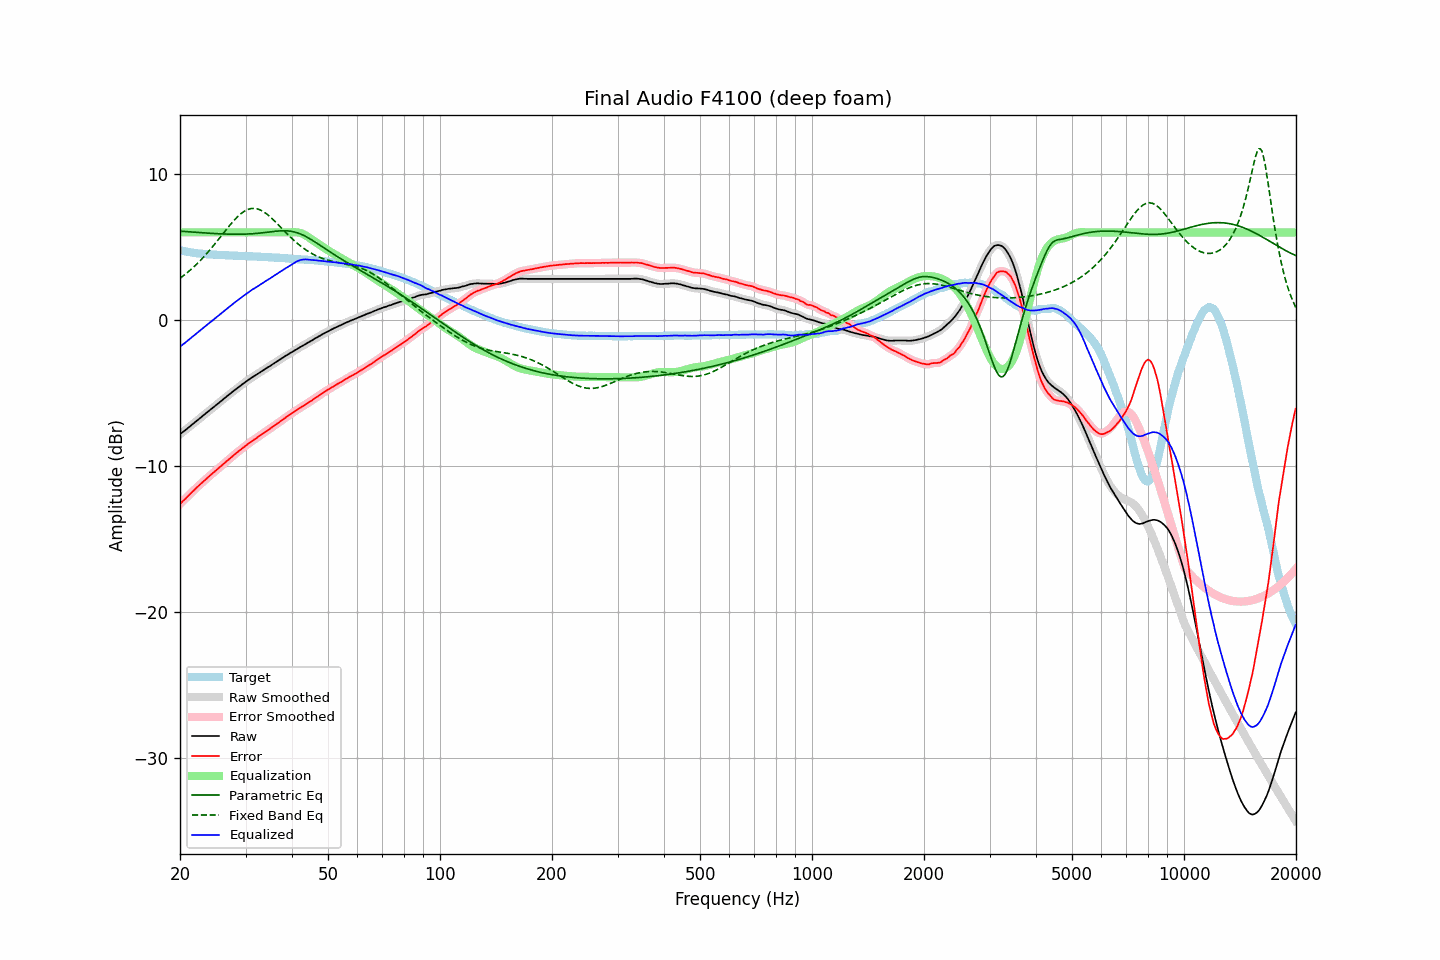

Data behind this chart, as committed beside it:
frequency, raw, error, smoothed, error_smoothed, equalization, parametric_eq, fixed_band_eq, equalized_raw, equalized_smoothed, target
20.00, -7.84, -12.62, -7.83, -12.61, 6.00, 6.08, 2.86, -1.84, -1.83, 4.78
20.20, -7.75, -12.50, -7.75, -12.50, 6.00, 6.08, 2.94, -1.75, -1.75, 4.75
20.40, -7.65, -12.38, -7.66, -12.39, 6.00, 6.07, 3.02, -1.65, -1.66, 4.73
20.61, -7.58, -12.29, -7.57, -12.28, 6.00, 6.06, 3.11, -1.58, -1.57, 4.71
20.81, -7.48, -12.17, -7.48, -12.17, 6.00, 6.05, 3.20, -1.48, -1.48, 4.69
21.02, -7.40, -12.06, -7.40, -12.06, 6.00, 6.04, 3.29, -1.40, -1.40, 4.67
21.23, -7.31, -11.95, -7.30, -11.95, 6.00, 6.04, 3.38, -1.31, -1.30, 4.65
21.44, -7.21, -11.84, -7.22, -11.84, 6.00, 6.03, 3.48, -1.21, -1.22, 4.63
21.66, -7.13, -11.73, -7.12, -11.73, 6.00, 6.02, 3.58, -1.13, -1.12, 4.61
21.87, -7.03, -11.63, -7.03, -11.63, 6.00, 6.01, 3.68, -1.03, -1.03, 4.60
22.09, -6.94, -11.52, -6.94, -11.52, 6.00, 6.00, 3.78, -0.94, -0.94, 4.58
22.31, -6.85, -11.42, -6.85, -11.42, 6.00, 6.00, 3.89, -0.85, -0.85, 4.57
22.54, -6.77, -11.32, -6.77, -11.32, 6.00, 5.99, 4.00, -0.77, -0.77, 4.56
22.76, -6.67, -11.22, -6.68, -11.22, 6.00, 5.98, 4.12, -0.67, -0.68, 4.54
22.99, -6.59, -11.12, -6.59, -11.12, 6.00, 5.97, 4.23, -0.59, -0.59, 4.53
23.22, -6.50, -11.02, -6.50, -11.02, 6.00, 5.97, 4.35, -0.50, -0.50, 4.52
23.45, -6.40, -10.92, -6.41, -10.92, 6.00, 5.96, 4.47, -0.40, -0.41, 4.51
23.69, -6.32, -10.82, -6.32, -10.82, 6.00, 5.95, 4.60, -0.32, -0.32, 4.50
23.92, -6.22, -10.72, -6.22, -10.72, 6.00, 5.94, 4.72, -0.22, -0.22, 4.50
24.16, -6.13, -10.62, -6.14, -10.63, 6.00, 5.94, 4.85, -0.13, -0.14, 4.49
24.40, -6.04, -10.53, -6.05, -10.53, 6.00, 5.93, 4.98, -0.04, -0.05, 4.49
24.65, -5.97, -10.44, -5.96, -10.44, 6.00, 5.93, 5.12, 0.03, 0.04, 4.48
24.89, -5.87, -10.35, -5.87, -10.35, 6.00, 5.92, 5.25, 0.13, 0.13, 4.48
25.14, -5.78, -10.25, -5.79, -10.25, 6.00, 5.91, 5.39, 0.22, 0.21, 4.47
25.39, -5.69, -10.15, -5.69, -10.15, 6.00, 5.91, 5.53, 0.31, 0.31, 4.46
25.65, -5.61, -10.06, -5.61, -10.06, 6.00, 5.90, 5.67, 0.39, 0.39, 4.45
25.91, -5.52, -9.96, -5.52, -9.96, 6.00, 5.90, 5.81, 0.48, 0.48, 4.44
26.16, -5.42, -9.87, -5.43, -9.87, 6.00, 5.89, 5.95, 0.58, 0.57, 4.44
26.43, -5.34, -9.78, -5.33, -9.77, 6.00, 5.89, 6.08, 0.66, 0.67, 4.44
26.69, -5.25, -9.67, -5.25, -9.68, 6.00, 5.89, 6.22, 0.75, 0.75, 4.43
26.96, -5.16, -9.58, -5.16, -9.59, 6.00, 5.88, 6.36, 0.84, 0.84, 4.43
27.23, -5.08, -9.49, -5.07, -9.49, 6.00, 5.88, 6.49, 0.92, 0.93, 4.42
27.50, -4.99, -9.40, -4.98, -9.40, 6.00, 5.88, 6.62, 1.01, 1.02, 4.42
27.77, -4.89, -9.31, -4.90, -9.31, 6.00, 5.87, 6.75, 1.11, 1.10, 4.41
28.05, -4.80, -9.21, -4.81, -9.21, 6.00, 5.87, 6.87, 1.20, 1.19, 4.40
28.33, -4.72, -9.13, -4.72, -9.12, 6.00, 5.87, 6.99, 1.28, 1.28, 4.40
28.62, -4.64, -9.04, -4.64, -9.03, 6.00, 5.87, 7.10, 1.36, 1.36, 4.40
28.90, -4.55, -8.94, -4.56, -8.95, 6.00, 5.87, 7.20, 1.45, 1.44, 4.39
29.19, -4.48, -8.86, -4.47, -8.86, 6.00, 5.88, 7.29, 1.52, 1.53, 4.39
29.48, -4.38, -8.77, -4.39, -8.77, 6.00, 5.88, 7.37, 1.62, 1.61, 4.38
29.78, -4.31, -8.69, -4.31, -8.69, 6.00, 5.88, 7.45, 1.69, 1.69, 4.38
30.08, -4.23, -8.61, -4.23, -8.60, 6.00, 5.88, 7.51, 1.77, 1.77, 4.38
30.38, -4.15, -8.52, -4.15, -8.52, 6.00, 5.89, 7.56, 1.85, 1.85, 4.37
30.68, -4.07, -8.43, -4.06, -8.43, 6.00, 5.89, 7.60, 1.93, 1.94, 4.37
30.99, -3.99, -8.35, -3.99, -8.35, 6.00, 5.90, 7.63, 2.01, 2.01, 4.37
31.30, -3.92, -8.28, -3.92, -8.28, 6.00, 5.91, 7.64, 2.08, 2.08, 4.36
31.61, -3.86, -8.21, -3.85, -8.21, 6.00, 5.92, 7.65, 2.14, 2.15, 4.35
31.93, -3.79, -8.13, -3.78, -8.13, 6.00, 5.92, 7.63, 2.21, 2.22, 4.35
32.24, -3.71, -8.06, -3.71, -8.05, 6.00, 5.93, 7.62, 2.29, 2.29, 4.35
32.57, -3.64, -7.97, -3.64, -7.98, 6.00, 5.94, 7.58, 2.36, 2.36, 4.33
32.89, -3.56, -7.90, -3.57, -7.90, 6.00, 5.96, 7.54, 2.44, 2.43, 4.33
33.22, -3.50, -7.82, -3.49, -7.82, 6.00, 5.97, 7.48, 2.50, 2.51, 4.33
33.55, -3.42, -7.74, -3.42, -7.74, 6.00, 5.98, 7.42, 2.58, 2.58, 4.32
33.89, -3.36, -7.67, -3.36, -7.67, 6.00, 5.99, 7.34, 2.64, 2.64, 4.31
34.23, -3.29, -7.60, -3.29, -7.59, 6.00, 6.01, 7.26, 2.71, 2.71, 4.31
34.57, -3.23, -7.52, -3.22, -7.52, 6.00, 6.02, 7.17, 2.77, 2.78, 4.30
34.92, -3.16, -7.45, -3.15, -7.45, 6.00, 6.04, 7.08, 2.84, 2.85, 4.29
35.27, -3.08, -7.37, -3.08, -7.37, 6.00, 6.05, 6.97, 2.92, 2.92, 4.29
35.62, -3.01, -7.28, -3.01, -7.29, 6.00, 6.06, 6.87, 2.99, 2.99, 4.28
35.97, -2.93, -7.21, -2.93, -7.21, 6.00, 6.07, 6.76, 3.07, 3.07, 4.27
... 635 more rows
